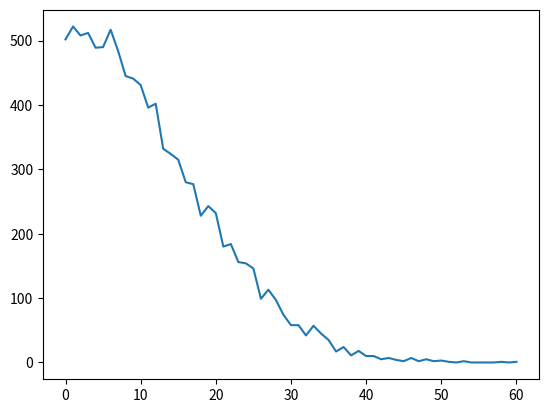

This chart was generated by the following Python code:
# Made by Grufoony

import random as rnd
import time 
import os
import numpy as np
import matplotlib.pyplot as plt
 
class board:
	def __init__(self,nrows=5,ncols=5,pocket=5):
		self.nrows = nrows
		self.ncols = ncols
		self.nodes = [pocket for i in range(nrows*ncols)]
	def print(self):
		i = 0
		for element in self.nodes:
			print(element, end=' ')
			i += 1
			if i == self.ncols:
				print('\n')
				i = 0
	def neighbors(self,pos):
		neighbors = []
		if pos in range(0,self.ncols*self.nrows,self.ncols):
			neighbors.append(pos + 1)
		elif pos in range(self.ncols-1,self.ncols*self.nrows,self.ncols):
			neighbors.append(pos - 1)
		else:
			neighbors.append(pos + 1)
			neighbors.append(pos - 1)
		if pos in range(self.ncols):
			neighbors.append(pos + self.ncols)
		elif pos in range(self.ncols*(self.nrows-1),self.ncols*self.nrows):
			neighbors.append(pos - self.ncols)
		else:
			neighbors.append(pos + self.ncols)
			neighbors.append(pos - self.ncols)
		return neighbors
	def evolve(self):
		for pos in range(len(self.nodes)):
			neighbour = rnd.choice(self.neighbors(pos))
			if rnd.uniform(0,1) < 0.5:
				self.nodes[pos] += 1
				if self.nodes[neighbour] > 0:
					self.nodes[neighbour] -= 1
			else:
				if self.nodes[pos] > 0:
					self.nodes[pos] -= 1
				self.nodes[neighbour] += 1
	def data(self):
		x = np.arange(0, max(self.nodes)+1)
		y = np.zeros(max(self.nodes)+1)
		for element in self.nodes:
			y[element] += 1
		return x,y
		
myboard = board(100, 100)	

for i in range(99):
	myboard.evolve()	
myboard.nodes.sort()
data = myboard.data()
plt.plot(data[0],data[1])
plt.show()
